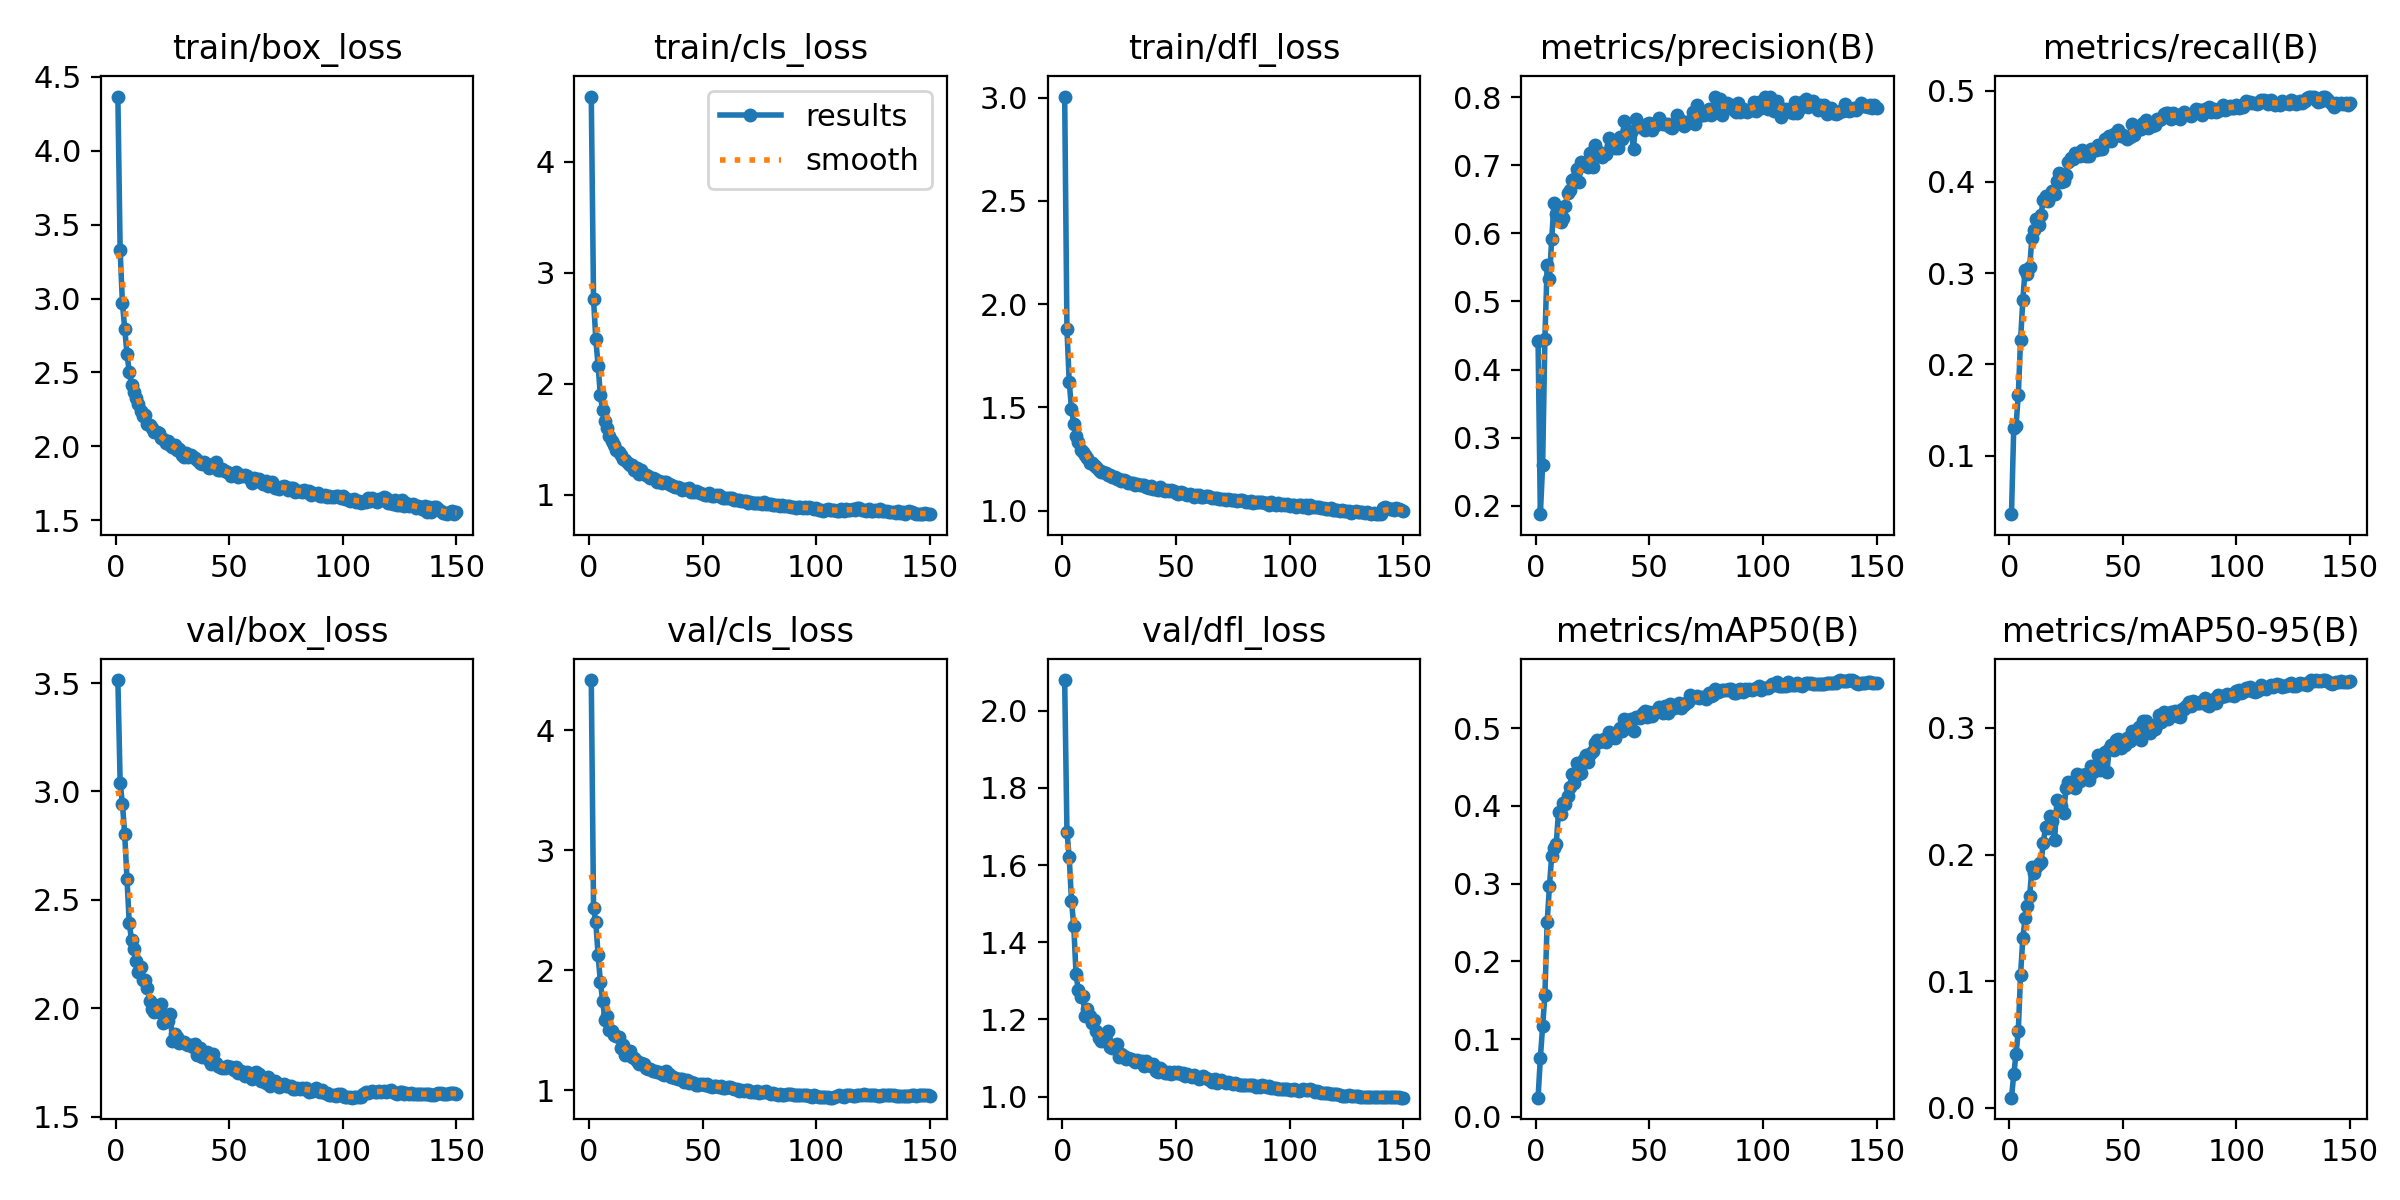

Data behind this chart, as committed beside it:
epoch, time, train/box_loss, train/cls_loss, train/dfl_loss, metrics/precision(B), metrics/recall(B), metrics/mAP50(B), metrics/mAP50-95(B), val/box_loss, val/cls_loss, val/dfl_loss, lr/pg0, lr/pg1, lr/pg2
1, 63.95, 4.367, 4.586, 3.006, 0.4424, 0.03575, 0.02459, 0.00801, 3.514, 4.417, 2.08, 0.07007, 0.003325, 0.003325
2, 124.3, 3.326, 2.759, 1.88, 0.1878, 0.1298, 0.0756, 0.02634, 3.041, 2.52, 1.686, 0.04003, 0.006615, 0.006615
3, 174.7, 2.969, 2.399, 1.623, 0.2595, 0.1323, 0.1169, 0.04235, 2.944, 2.397, 1.62, 0.00994, 0.00986, 0.00986
4, 228, 2.796, 2.16, 1.494, 0.4454, 0.1665, 0.1565, 0.0608, 2.804, 2.126, 1.508, 0.009802, 0.009802, 0.009802
5, 280.3, 2.628, 1.897, 1.419, 0.5541, 0.2264, 0.2503, 0.1052, 2.597, 1.904, 1.442, 0.009736, 0.009736, 0.009736
6, 339.7, 2.503, 1.758, 1.36, 0.5323, 0.271, 0.297, 0.1342, 2.395, 1.746, 1.317, 0.00967, 0.00967, 0.00967
7, 390.4, 2.417, 1.664, 1.332, 0.5917, 0.3033, 0.3361, 0.1499, 2.314, 1.586, 1.276, 0.009604, 0.009604, 0.009604
8, 445.2, 2.369, 1.599, 1.294, 0.6447, 0.2985, 0.3463, 0.1591, 2.273, 1.618, 1.259, 0.009538, 0.009538, 0.009538
9, 498.1, 2.326, 1.532, 1.283, 0.6277, 0.3067, 0.3512, 0.1671, 2.216, 1.504, 1.261, 0.009472, 0.009472, 0.009472
10, 555.1, 2.284, 1.479, 1.268, 0.6319, 0.3383, 0.3927, 0.19, 2.165, 1.493, 1.209, 0.009406, 0.009406, 0.009406
11, 610.9, 2.239, 1.445, 1.253, 0.6168, 0.3468, 0.389, 0.1855, 2.189, 1.456, 1.227, 0.00934, 0.00934, 0.00934
12, 663.6, 2.205, 1.405, 1.233, 0.6231, 0.3596, 0.4032, 0.1903, 2.131, 1.455, 1.21, 0.009274, 0.009274, 0.009274
13, 715.2, 2.212, 1.385, 1.23, 0.6406, 0.3529, 0.4023, 0.1922, 2.132, 1.442, 1.192, 0.009208, 0.009208, 0.009208
14, 763.4, 2.153, 1.356, 1.22, 0.6585, 0.3641, 0.4131, 0.1938, 2.092, 1.354, 1.198, 0.009142, 0.009142, 0.009142
15, 815.5, 2.142, 1.325, 1.211, 0.6643, 0.3799, 0.424, 0.2091, 2.034, 1.377, 1.17, 0.009076, 0.009076, 0.009076
16, 870.1, 2.126, 1.31, 1.198, 0.6783, 0.3844, 0.441, 0.222, 1.994, 1.289, 1.151, 0.00901, 0.00901, 0.00901
17, 925.5, 2.097, 1.285, 1.187, 0.6798, 0.3788, 0.4298, 0.2208, 1.983, 1.321, 1.145, 0.008944, 0.008944, 0.008944
18, 978.1, 2.094, 1.271, 1.187, 0.694, 0.3845, 0.4553, 0.2307, 1.991, 1.327, 1.146, 0.008878, 0.008878, 0.008878
19, 1030, 2.088, 1.264, 1.182, 0.6756, 0.3897, 0.4405, 0.2266, 1.984, 1.275, 1.146, 0.008812, 0.008812, 0.008812
20, 1086, 2.056, 1.224, 1.174, 0.7053, 0.3871, 0.4419, 0.2116, 2.017, 1.268, 1.169, 0.008746, 0.008746, 0.008746
21, 1137, 2.047, 1.236, 1.171, 0.7008, 0.4007, 0.4606, 0.2431, 1.929, 1.244, 1.129, 0.00868, 0.00868, 0.00868
22, 1194, 2.023, 1.189, 1.161, 0.7047, 0.4095, 0.4657, 0.2424, 1.95, 1.217, 1.126, 0.008614, 0.008614, 0.008614
23, 1250, 2.04, 1.218, 1.162, 0.698, 0.3999, 0.456, 0.2386, 1.941, 1.223, 1.134, 0.008548, 0.008548, 0.008548
24, 1303, 2.006, 1.183, 1.155, 0.7184, 0.4005, 0.4662, 0.2328, 1.975, 1.22, 1.136, 0.008482, 0.008482, 0.008482
25, 1352, 1.999, 1.179, 1.155, 0.6968, 0.408, 0.4702, 0.2527, 1.851, 1.182, 1.103, 0.008416, 0.008416, 0.008416
26, 1409, 2.011, 1.17, 1.142, 0.7301, 0.4222, 0.4807, 0.2574, 1.879, 1.18, 1.11, 0.00835, 0.00835, 0.00835
27, 1463, 1.974, 1.147, 1.148, 0.7165, 0.4261, 0.4849, 0.2549, 1.867, 1.177, 1.104, 0.008284, 0.008284, 0.008284
28, 1520, 1.983, 1.149, 1.142, 0.7194, 0.4254, 0.4819, 0.2562, 1.841, 1.156, 1.098, 0.008218, 0.008218, 0.008218
29, 1571, 1.943, 1.137, 1.133, 0.7125, 0.4321, 0.4845, 0.2528, 1.843, 1.157, 1.1, 0.008152, 0.008152, 0.008152
30, 1623, 1.929, 1.118, 1.132, 0.7157, 0.4296, 0.4862, 0.2637, 1.846, 1.15, 1.097, 0.008086, 0.008086, 0.008086
31, 1679, 1.958, 1.122, 1.135, 0.7171, 0.4283, 0.4826, 0.2579, 1.833, 1.15, 1.094, 0.00802, 0.00802, 0.00802
32, 1818, 1.93, 1.105, 1.125, 0.7394, 0.4349, 0.4953, 0.2631, 1.829, 1.134, 1.09, 0.007954, 0.007954, 0.007954
33, 1872, 1.942, 1.111, 1.131, 0.7278, 0.4292, 0.4885, 0.2608, 1.829, 1.128, 1.093, 0.007888, 0.007888, 0.007888
34, 1945, 1.928, 1.111, 1.122, 0.7333, 0.4286, 0.4904, 0.2633, 1.82, 1.157, 1.091, 0.007822, 0.007822, 0.007822
35, 2002, 1.918, 1.096, 1.124, 0.7251, 0.4282, 0.4869, 0.2589, 1.836, 1.135, 1.093, 0.007756, 0.007756, 0.007756
36, 2072, 1.908, 1.084, 1.122, 0.7247, 0.436, 0.497, 0.2703, 1.786, 1.11, 1.078, 0.00769, 0.00769, 0.00769
37, 2128, 1.886, 1.076, 1.116, 0.7414, 0.4349, 0.5007, 0.2651, 1.818, 1.11, 1.091, 0.007624, 0.007624, 0.007624
38, 2181, 1.883, 1.065, 1.111, 0.7382, 0.4344, 0.4965, 0.268, 1.774, 1.103, 1.08, 0.007558, 0.007558, 0.007558
39, 2232, 1.892, 1.07, 1.12, 0.7642, 0.4404, 0.5118, 0.2784, 1.793, 1.09, 1.08, 0.007492, 0.007492, 0.007492
40, 2291, 1.884, 1.061, 1.104, 0.7513, 0.4364, 0.5016, 0.2671, 1.797, 1.093, 1.084, 0.007426, 0.007426, 0.007426
41, 2349, 1.851, 1.04, 1.106, 0.7475, 0.4363, 0.5006, 0.2708, 1.762, 1.093, 1.067, 0.00736, 0.00736, 0.00736
42, 2405, 1.865, 1.054, 1.1, 0.7489, 0.4469, 0.5122, 0.2811, 1.741, 1.069, 1.065, 0.007294, 0.007294, 0.007294
43, 2469, 1.866, 1.048, 1.113, 0.7244, 0.4442, 0.4966, 0.265, 1.788, 1.088, 1.075, 0.007228, 0.007228, 0.007228
44, 2522, 1.896, 1.059, 1.099, 0.7685, 0.4504, 0.5148, 0.2833, 1.746, 1.061, 1.068, 0.007162, 0.007162, 0.007162
45, 2582, 1.837, 1.024, 1.093, 0.7608, 0.4446, 0.515, 0.2864, 1.732, 1.071, 1.06, 0.007096, 0.007096, 0.007096
46, 2635, 1.842, 1.024, 1.102, 0.7562, 0.4524, 0.5135, 0.2828, 1.729, 1.059, 1.061, 0.00703, 0.00703, 0.00703
47, 2688, 1.849, 1.03, 1.094, 0.7566, 0.452, 0.5194, 0.2903, 1.722, 1.045, 1.063, 0.006964, 0.006964, 0.006964
48, 2736, 1.836, 1.026, 1.102, 0.7514, 0.457, 0.5221, 0.291, 1.722, 1.045, 1.059, 0.006898, 0.006898, 0.006898
49, 2789, 1.825, 1.015, 1.095, 0.7598, 0.4501, 0.514, 0.2844, 1.735, 1.051, 1.062, 0.006832, 0.006832, 0.006832
50, 2842, 1.822, 1.01, 1.087, 0.7625, 0.4518, 0.5203, 0.2891, 1.729, 1.047, 1.062, 0.006766, 0.006766, 0.006766
51, 2895, 1.801, 0.9971, 1.08, 0.7522, 0.4494, 0.5157, 0.2863, 1.728, 1.045, 1.063, 0.0067, 0.0067, 0.0067
52, 2950, 1.808, 0.9935, 1.089, 0.7611, 0.4467, 0.5192, 0.2917, 1.716, 1.047, 1.058, 0.006634, 0.006634, 0.006634
53, 3005, 1.826, 1.015, 1.087, 0.7595, 0.4494, 0.5217, 0.2897, 1.729, 1.036, 1.061, 0.006568, 0.006568, 0.006568
54, 3075, 1.796, 0.9888, 1.08, 0.7689, 0.4635, 0.5278, 0.2973, 1.7, 1.025, 1.054, 0.006502, 0.006502, 0.006502
55, 3126, 1.804, 0.988, 1.074, 0.7623, 0.4518, 0.5217, 0.2968, 1.709, 1.037, 1.058, 0.006436, 0.006436, 0.006436
56, 3180, 1.803, 0.9966, 1.082, 0.7599, 0.4552, 0.5199, 0.2936, 1.7, 1.037, 1.053, 0.00637, 0.00637, 0.00637
57, 3234, 1.807, 0.9925, 1.077, 0.76, 0.4605, 0.5291, 0.3006, 1.687, 1.023, 1.051, 0.006304, 0.006304, 0.006304
58, 3285, 1.799, 0.9807, 1.068, 0.7611, 0.4575, 0.5201, 0.2904, 1.705, 1.035, 1.056, 0.006238, 0.006238, 0.006238
59, 3335, 1.78, 0.9736, 1.074, 0.7561, 0.4645, 0.5317, 0.3052, 1.694, 1.022, 1.051, 0.006172, 0.006172, 0.006172
60, 3385, 1.751, 0.9659, 1.074, 0.7548, 0.4673, 0.5302, 0.3059, 1.674, 1.015, 1.046, 0.006106, 0.006106, 0.006106
... 91 more rows
